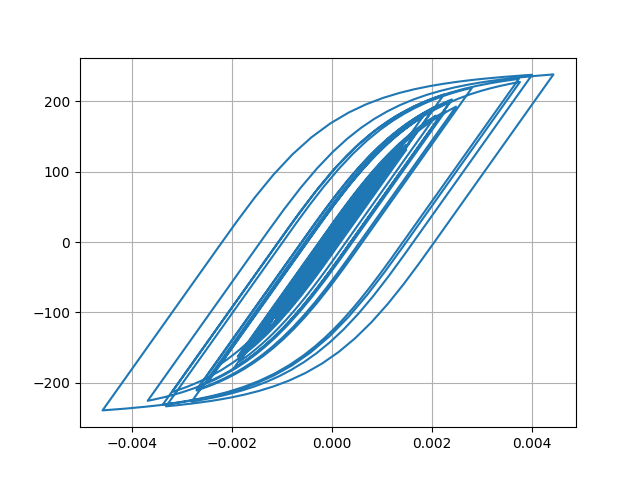

The table this chart was drawn from, first rows:
Desplacment, Force
0.0, 0.0
-7.772394993283268e-07, -0.07772
-2.398448032687306e-06, -0.2398
-3.5616737609269283e-06, -0.3562
-3.315485521554809e-06, -0.3315
-1.3163935385753013e-06, -0.1316
2.229624802802761e-06, 0.223
6.839732798537207e-06, 0.684
1.216935450496013e-05, 1.217
1.809393608251549e-05, 1.809
2.4600758168054256e-05, 2.46
3.1652257481986214e-05, 3.165
3.9043885285433535e-05, 3.904
4.629167855993014e-05, 4.629
5.267789446608905e-05, 5.267
5.771438291489478e-05, 5.77
6.14281661203412e-05, 6.141
6.430390118220371e-05, 6.429
6.700352119290196e-05, 6.699
7.012294060558957e-05, 7.01
7.411138646394644e-05, 7.409
7.892996532534687e-05, 7.89
8.410277815337483e-05, 8.407
8.896608915412633e-05, 8.892
9.297966118972491e-05, 9.293
9.564904320614478e-05, 9.56
9.628454946541706e-05, 9.623
9.430972230467773e-05, 9.426
8.932278200966688e-05, 8.927
8.134911399026223e-05, 8.13
7.095190941203569e-05, 7.09
5.890700634872831e-05, 5.885
4.589427076787188e-05, 4.584
3.256830801931708e-05, 3.252
1.964610240204776e-05, 1.959
7.695117928001955e-06, 0.7643
-2.8800576352179046e-06, -0.2932
-1.2248215422855007e-05, -1.23
-2.1223473673321384e-05, -2.128
-3.097223343136532e-05, -3.102
-4.273156489647812e-05, -4.278
-5.725011271781186e-05, -5.729
-7.464154232323769e-05, -7.467
-9.457649498882677e-05, -9.458
-0.0001168, -11.68
-0.0001409, -14.07
-0.0001654, -16.52
-0.0001887, -18.83
-0.0002083, -20.79
-0.0002226, -22.2
-0.0002313, -23.06
-0.0002353, -23.46
-0.0002364, -23.57
-0.0002362, -23.54
-0.0002353, -23.46
-0.0002343, -23.35
-0.0002336, -23.28
-0.0002339, -23.32
-0.0002359, -23.52
-0.0002397, -23.9
... 2,941 more rows
